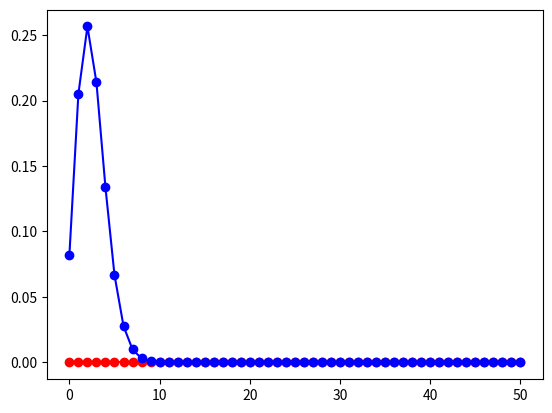

The matplotlib source for this figure:
from numpy import arange, zeros
from math import exp, pow
from matplotlib.pyplot import plot, show

prob = 0.05
N = 50
DEBUG = 1


def factorial(n):
    if n == 1:
        return 1
    elif n == 0:
        return 1
    else:
        return n * factorial(n - 1)


def binomial(n, k):

    if k == 0:
        return 1
    else:
        return factorial(n) / factorial(k) / factorial(n - k)


def binomial_dist(n, k, p):
    return binomial(n, k) * (p**k) * ((1 - p)**(n - k))


def poisson(k, lam):
    x = lam**k
    print(x)
    y = factorial(int(k))
    print(y)
    return (x) * exp(-lam) / y


x = range(0, N + 1, 1)
pb = zeros(N + 1)
pp = zeros(N + 1)
lam = prob * N
for i in range(0, N + 1):
    #    pb[i] = binomial_dist(N,i,prob)
    pp[i] = poisson(i, lam)

if DEBUG:
    plot(x, pb, "ro")
    plot(x, pb, "r")
    plot(x, pp, "bo")
    plot(x, pp, "b")
    show()
